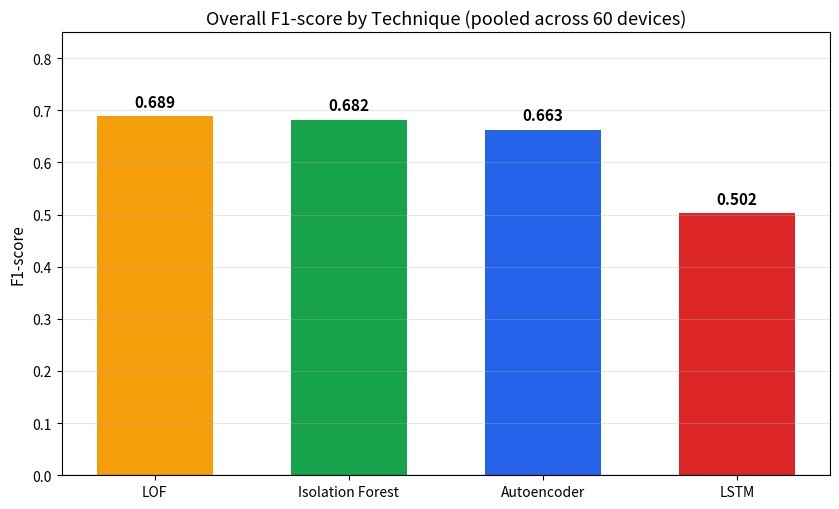

This chart was generated by the following Python code: (Note: this script raises an exception after producing the figure.)
import matplotlib
matplotlib.use('Agg'); import matplotlib.pyplot as plt

# Pooled F1 across 60 devices (locked numbers), ordered best -> worst
techniques=['LOF','Isolation Forest','Autoencoder','LSTM']
f1=[0.689,0.682,0.663,0.502]
colors=['#f59e0b','#16a34a','#2563eb','#dc2626']

fig,ax=plt.subplots(figsize=(8.5,5.2))
bars=ax.bar(techniques,f1,color=colors,width=0.6)
for b,v in zip(bars,f1):
    ax.text(b.get_x()+b.get_width()/2, v+0.012, f"{v:.3f}",
            ha='center',va='bottom',fontsize=11,fontweight='bold')
ax.set_ylabel('F1-score',fontsize=11)
ax.set_title('Overall F1-score by Technique (pooled across 60 devices)',fontsize=13)
ax.set_ylim(0,0.85); ax.grid(axis='y',alpha=0.3)
ax.axhline(0,color='black',linewidth=0.8)
plt.tight_layout(); plt.savefig(r'C:/Users/pc/OneDrive/Documents/Desktop/kaggle/fig_f1_60.png',dpi=130)
print("saved fig_f1_60.png")
